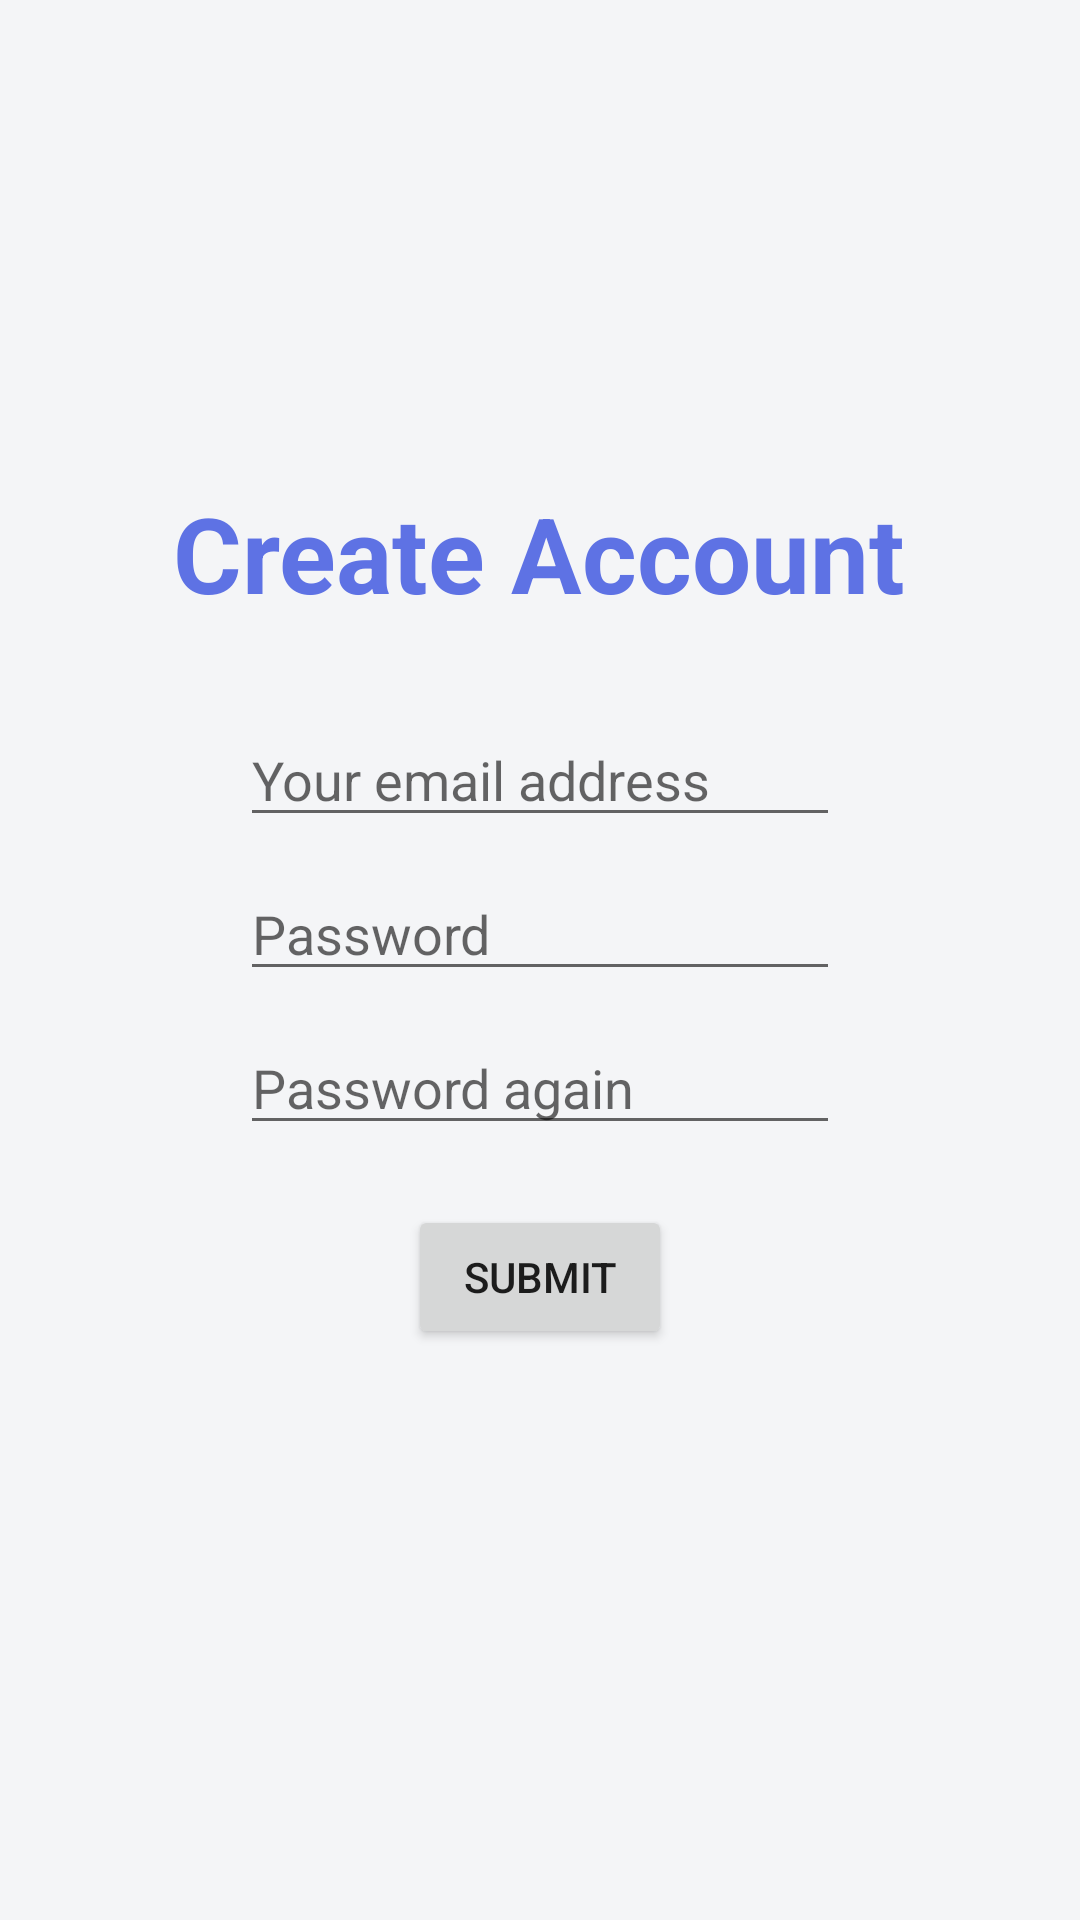

This screen was rendered from an Android layout file. Write that file and the resources it references.
<!-- AndroidManifest.xml: application theme Theme.Shopping_app -->
<!-- res/layout/create_account.xml -->
<?xml version="1.0" encoding="utf-8"?>

<RelativeLayout xmlns:android="http://schemas.android.com/apk/res/android"
    xmlns:tools="http://schemas.android.com/tools"
    android:layout_width="match_parent"
    android:layout_height="match_parent"
    tools:context=".MainActivity">

    <LinearLayout
        android:layout_width="match_parent"
        android:layout_height="match_parent"
        android:orientation="vertical"
        android:gravity="center"
        android:background="@color/secondary">

        <TextView
            android:layout_width="wrap_content"
            android:layout_height="wrap_content"
            android:text="@string/create_account"
            android:textSize="35sp"
            android:fontFamily="sans-serif"
            android:textStyle="bold"
            android:textColor="@color/primary"/>

        <EditText
            android:id="@+id/create_account_email"
            android:layout_marginTop="30dp"
            android:layout_width="200dp"
            android:layout_height="wrap_content"
            android:hint="@string/your_email_address"
            android:inputType="textEmailAddress" />

        <EditText
            android:id="@+id/create_account_password"
            android:layout_marginTop="10dp"
            android:layout_width="200dp"
            android:layout_height="wrap_content"
            android:hint="@string/password"
            android:inputType="textPassword"/>

        <EditText
            android:id="@+id/create_account_password_again"
            android:layout_marginTop="10dp"
            android:layout_width="200dp"
            android:layout_height="wrap_content"
            android:hint="@string/password_again"
            android:inputType="textPassword"/>

        <Button
            android:id="@+id/create_account_submit"
            android:layout_marginTop="20dp"
            android:layout_width="wrap_content"
            android:layout_height="wrap_content"
            android:text="@string/submit"/>


        <TextView
            android:id="@+id/create_account_error"
            android:layout_marginTop="10dp"
            android:layout_width="wrap_content"
            android:layout_height="wrap_content"
            android:textColor="@color/danger"
            android:visibility="invisible"/>


    </LinearLayout>

</RelativeLayout>
<!-- resources referenced by this layout -->
<resources>
  <color name="danger">#f5365c</color>
  <color name="primary">#5e72e4</color>
  <color name="secondary">#f4f5f7</color>
  <string name="create_account">Create Account</string>
  <string name="password">Password</string>
  <string name="password_again">Password again</string>
  <string name="submit">Submit</string>
  <string name="your_email_address">Your email address</string>
  <style name="Theme.Shopping_app" parent="Theme.MaterialComponents.DayNight.DarkActionBar">
          
          <item name="colorPrimary">@color/purple_500</item>
          <item name="colorPrimaryVariant">@color/purple_700</item>
          <item name="colorOnPrimary">@color/white</item>
          
          <item name="colorSecondary">@color/teal_200</item>
          <item name="colorSecondaryVariant">@color/teal_700</item>
          <item name="colorOnSecondary">@color/black</item>
          
          <item name="android:statusBarColor" tools:targetApi="l">?attr/colorPrimaryVariant</item>
          
      </style>
  <color name="purple_500">#FF6200EE</color>
  <color name="purple_700">#FF3700B3</color>
  <color name="white">#FFFFFFFF</color>
  <color name="teal_200">#FF03DAC5</color>
  <color name="teal_700">#FF018786</color>
  <color name="black">#FF000000</color>
</resources>
